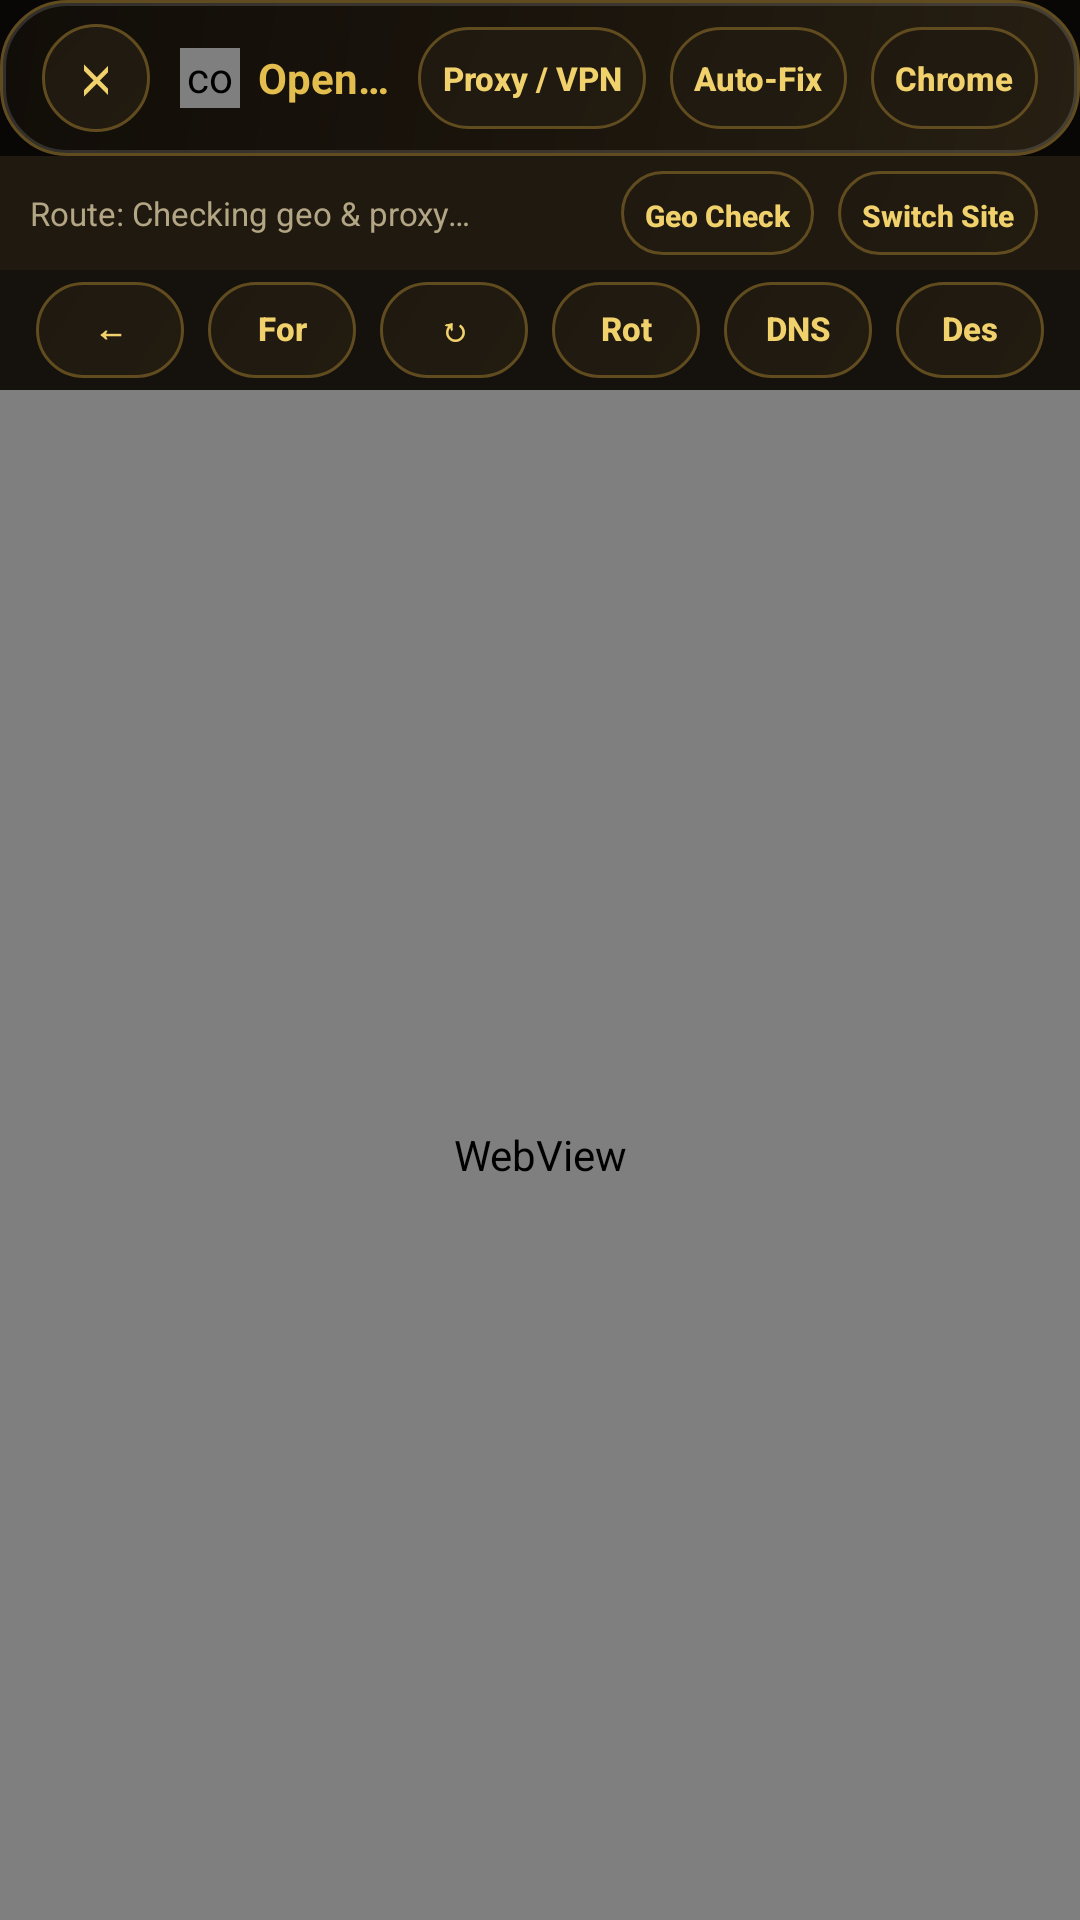

Produce the Android XML layout that renders to this screen, including the resource entries it uses.
<!-- AndroidManifest.xml: activity theme DastyabTheme -->
<!-- res/layout/activity_in_app_browser.xml -->
<?xml version="1.0" encoding="utf-8"?>
<LinearLayout xmlns:android="http://schemas.android.com/apk/res/android"
    android:layout_width="match_parent"
    android:layout_height="match_parent"
    android:orientation="vertical"
    android:background="?attr/dastyabBackground">

    
    <LinearLayout
        android:layout_width="match_parent"
        android:layout_height="wrap_content"
        android:orientation="horizontal"
        android:gravity="center_vertical"
        android:background="@drawable/header_card_background"
        android:paddingStart="10dp"
        android:paddingEnd="10dp"
        android:paddingTop="8dp"
        android:paddingBottom="8dp">

        <Button
            android:id="@+id/btnBrowserClose"
            android:layout_width="36dp"
            android:layout_height="36dp"
            android:text="✕"
            android:textSize="14sp"
            android:padding="0dp"
            style="@style/DastyabChip" />

        <com.dastyab.app.StatusHaloView
            android:id="@+id/browserVpnDot"
            android:layout_width="20dp"
            android:layout_height="20dp"
            android:layout_marginStart="6dp"
            android:layout_marginEnd="6dp" />

        <TextView
            android:id="@+id/tvBrowserTitle"
            android:layout_width="0dp"
            android:layout_height="wrap_content"
            android:layout_weight="1"
            android:text="@string/simple_card_aistudio"
            android:textColor="?attr/dastyabAccent"
            android:textSize="14sp"
            android:textStyle="bold"
            android:singleLine="true"
            android:ellipsize="end" />

        <Button
            android:id="@+id/btnBrowserProxyMode"
            android:layout_width="wrap_content"
            android:layout_height="34dp"
            android:layout_marginEnd="4dp"
            android:text="@string/browser_btn_proxy"
            android:textSize="11sp"
            android:paddingStart="8dp"
            android:paddingEnd="8dp"
            style="@style/DastyabChip" />

        <Button
            android:id="@+id/btnBrowserAutoFix"
            android:layout_width="wrap_content"
            android:layout_height="34dp"
            android:layout_marginEnd="4dp"
            android:text="@string/browser_btn_autofix"
            android:textSize="11sp"
            android:paddingStart="8dp"
            android:paddingEnd="8dp"
            style="@style/DastyabChip" />

        <Button
            android:id="@+id/btnBrowserOpenChrome"
            android:layout_width="wrap_content"
            android:layout_height="34dp"
            android:text="@string/browser_btn_chrome"
            android:textSize="11sp"
            android:paddingStart="8dp"
            android:paddingEnd="8dp"
            style="@style/DastyabChip" />
    </LinearLayout>

    
    <LinearLayout
        android:layout_width="match_parent"
        android:layout_height="wrap_content"
        android:orientation="horizontal"
        android:gravity="center_vertical"
        android:background="?attr/dastyabSurfaceElevated"
        android:paddingStart="10dp"
        android:paddingEnd="10dp"
        android:paddingTop="5dp"
        android:paddingBottom="5dp">

        <TextView
            android:id="@+id/tvBrowserRouteStatus"
            android:layout_width="0dp"
            android:layout_height="wrap_content"
            android:layout_weight="1"
            android:text="@string/browser_route_checking"
            android:textSize="11sp"
            android:textColor="?attr/dastyabTextSecondary"
            android:singleLine="true"
            android:ellipsize="end" />

        <Button
            android:id="@+id/btnBrowserGeoCheck"
            android:layout_width="wrap_content"
            android:layout_height="28dp"
            android:layout_marginStart="6dp"
            android:text="@string/browser_btn_geocheck"
            android:textSize="10sp"
            android:paddingStart="8dp"
            android:paddingEnd="8dp"
            style="@style/DastyabChip" />

        <Button
            android:id="@+id/btnBrowserSwitchSite"
            android:layout_width="wrap_content"
            android:layout_height="28dp"
            android:layout_marginStart="4dp"
            android:text="@string/browser_btn_switch_site"
            android:textSize="10sp"
            android:paddingStart="8dp"
            android:paddingEnd="8dp"
            style="@style/DastyabChip" />
    </LinearLayout>

    
    <LinearLayout
        android:layout_width="match_parent"
        android:layout_height="wrap_content"
        android:orientation="horizontal"
        android:background="?attr/dastyabSurface"
        android:paddingStart="8dp"
        android:paddingEnd="8dp"
        android:paddingTop="4dp"
        android:paddingBottom="4dp">

        <Button
            android:id="@+id/btnBrowserBack"
            android:layout_width="0dp"
            android:layout_height="32dp"
            android:layout_weight="1"
            android:text="@string/browser_btn_back"
            android:textSize="11sp"
            style="@style/DastyabChip" />

        <Button
            android:id="@+id/btnBrowserForward"
            android:layout_width="0dp"
            android:layout_height="32dp"
            android:layout_weight="1"
            android:text="@string/browser_btn_forward"
            android:textSize="11sp"
            style="@style/DastyabChip" />

        <Button
            android:id="@+id/btnBrowserReload"
            android:layout_width="0dp"
            android:layout_height="32dp"
            android:layout_weight="1"
            android:text="@string/browser_btn_reload"
            android:textSize="11sp"
            style="@style/DastyabChip" />

        <Button
            android:id="@+id/btnBrowserRotate"
            android:layout_width="0dp"
            android:layout_height="32dp"
            android:layout_weight="1"
            android:text="@string/browser_btn_rotate"
            android:textSize="11sp"
            style="@style/DastyabChip" />

        <Button
            android:id="@+id/btnBrowserToggleDns"
            android:layout_width="0dp"
            android:layout_height="32dp"
            android:layout_weight="1"
            android:text="@string/browser_btn_dns"
            android:textSize="11sp"
            style="@style/DastyabChip" />

        <Button
            android:id="@+id/btnBrowserDesktop"
            android:layout_width="0dp"
            android:layout_height="32dp"
            android:layout_weight="1"
            android:text="@string/browser_btn_desktop"
            android:textSize="11sp"
            style="@style/DastyabChip" />
    </LinearLayout>

    <ProgressBar
        android:id="@+id/browserProgress"
        style="?android:attr/progressBarStyleHorizontal"
        android:layout_width="match_parent"
        android:layout_height="3dp"
        android:max="100"
        android:progressTint="?attr/dastyabAccent"
        android:progressBackgroundTint="?attr/dastyabDivider"
        android:visibility="gone" />

    <WebView
        android:id="@+id/browserWebView"
        android:layout_width="match_parent"
        android:layout_height="0dp"
        android:layout_weight="1" />

</LinearLayout>
<!-- resources referenced by this layout -->
<resources>
  <!-- drawable header_card_background (drawable) -->
  <?xml version="1.0" encoding="utf-8"?>
  <layer-list xmlns:android="http://schemas.android.com/apk/res/android">
      <item>
          <shape android:shape="rectangle">
              <gradient
                  android:angle="135"
                  android:startColor="?attr/dastyabHeaderStart"
                  android:centerColor="?attr/dastyabHeaderMid"
                  android:endColor="?attr/dastyabHeaderEnd" />
              <corners android:radius="22dp" />
              <stroke android:width="1dp" android:color="?attr/dastyabCardBorderAccent" />
          </shape>
      </item>
      <item android:top="1dp" android:left="1dp" android:right="1dp" android:bottom="1dp">
          <shape android:shape="rectangle">
              <solid android:color="@android:color/transparent" />
              <corners android:radius="21dp" />
              <stroke android:width="1dp" android:color="?attr/dastyabSpecularHighlight" />
          </shape>
      </item>
  </layer-list>
  <string name="browser_btn_autofix">Auto-Fix</string>
  <string name="browser_btn_back">← Back</string>
  <string name="browser_btn_chrome">Chrome</string>
  <string name="browser_btn_desktop">Desktop UA</string>
  <string name="browser_btn_dns">DNS Blackout</string>
  <string name="browser_btn_forward">Forward →</string>
  <string name="browser_btn_geocheck">Geo Check</string>
  <string name="browser_btn_proxy">Proxy / VPN</string>
  <string name="browser_btn_reload">↻ Reload</string>
  <string name="browser_btn_rotate">Rotate Node</string>
  <string name="browser_btn_switch_site">Switch Site</string>
  <string name="browser_route_checking">Route: Checking geo &amp; proxy…</string>
  <string name="simple_card_aistudio">Open AI Studio</string>
  <style name="DastyabChip" parent="@android:style/Widget.Material.Button.Borderless">
          <item name="android:background">@drawable/chip_bg</item>
          <item name="android:textColor">?attr/dastyabChipText</item>
          <item name="android:paddingStart">14dp</item>
          <item name="android:paddingEnd">14dp</item>
          <item name="android:paddingTop">8dp</item>
          <item name="android:paddingBottom">8dp</item>
          <item name="android:layout_marginStart">4dp</item>
          <item name="android:layout_marginEnd">4dp</item>
          <item name="android:textAllCaps">false</item>
          <item name="android:textSize">12sp</item>
          <item name="android:textStyle">bold</item>
          <item name="android:stateListAnimator">@null</item>
          <item name="android:minHeight">0dp</item>
          <item name="android:minWidth">0dp</item>
      </style>
  <!-- drawable chip_bg (drawable) -->
  <?xml version="1.0" encoding="utf-8"?>
  <ripple xmlns:android="http://schemas.android.com/apk/res/android"
      android:color="?android:attr/colorControlHighlight">
      <item>
          <shape android:shape="rectangle">
              <gradient
                  android:angle="135"
                  android:startColor="?attr/dastyabChipBg"
                  android:endColor="?attr/dastyabSurfaceElevated" />
              <corners android:radius="999dp" />
              <stroke android:width="1dp" android:color="?attr/dastyabCardBorderAccent" />
          </shape>
      </item>
  </ripple>
  <color name="colorBackground">#090705</color>
  <style name="DastyabWindowAnimations" parent="@android:style/Animation.Activity">
          <item name="android:activityOpenEnterAnimation">@anim/dastyab_enter</item>
          <item name="android:activityOpenExitAnimation">@anim/dastyab_exit</item>
          <item name="android:activityCloseEnterAnimation">@anim/dastyab_pop_enter</item>
          <item name="android:activityCloseExitAnimation">@anim/dastyab_pop_exit</item>
      </style>
</resources>
